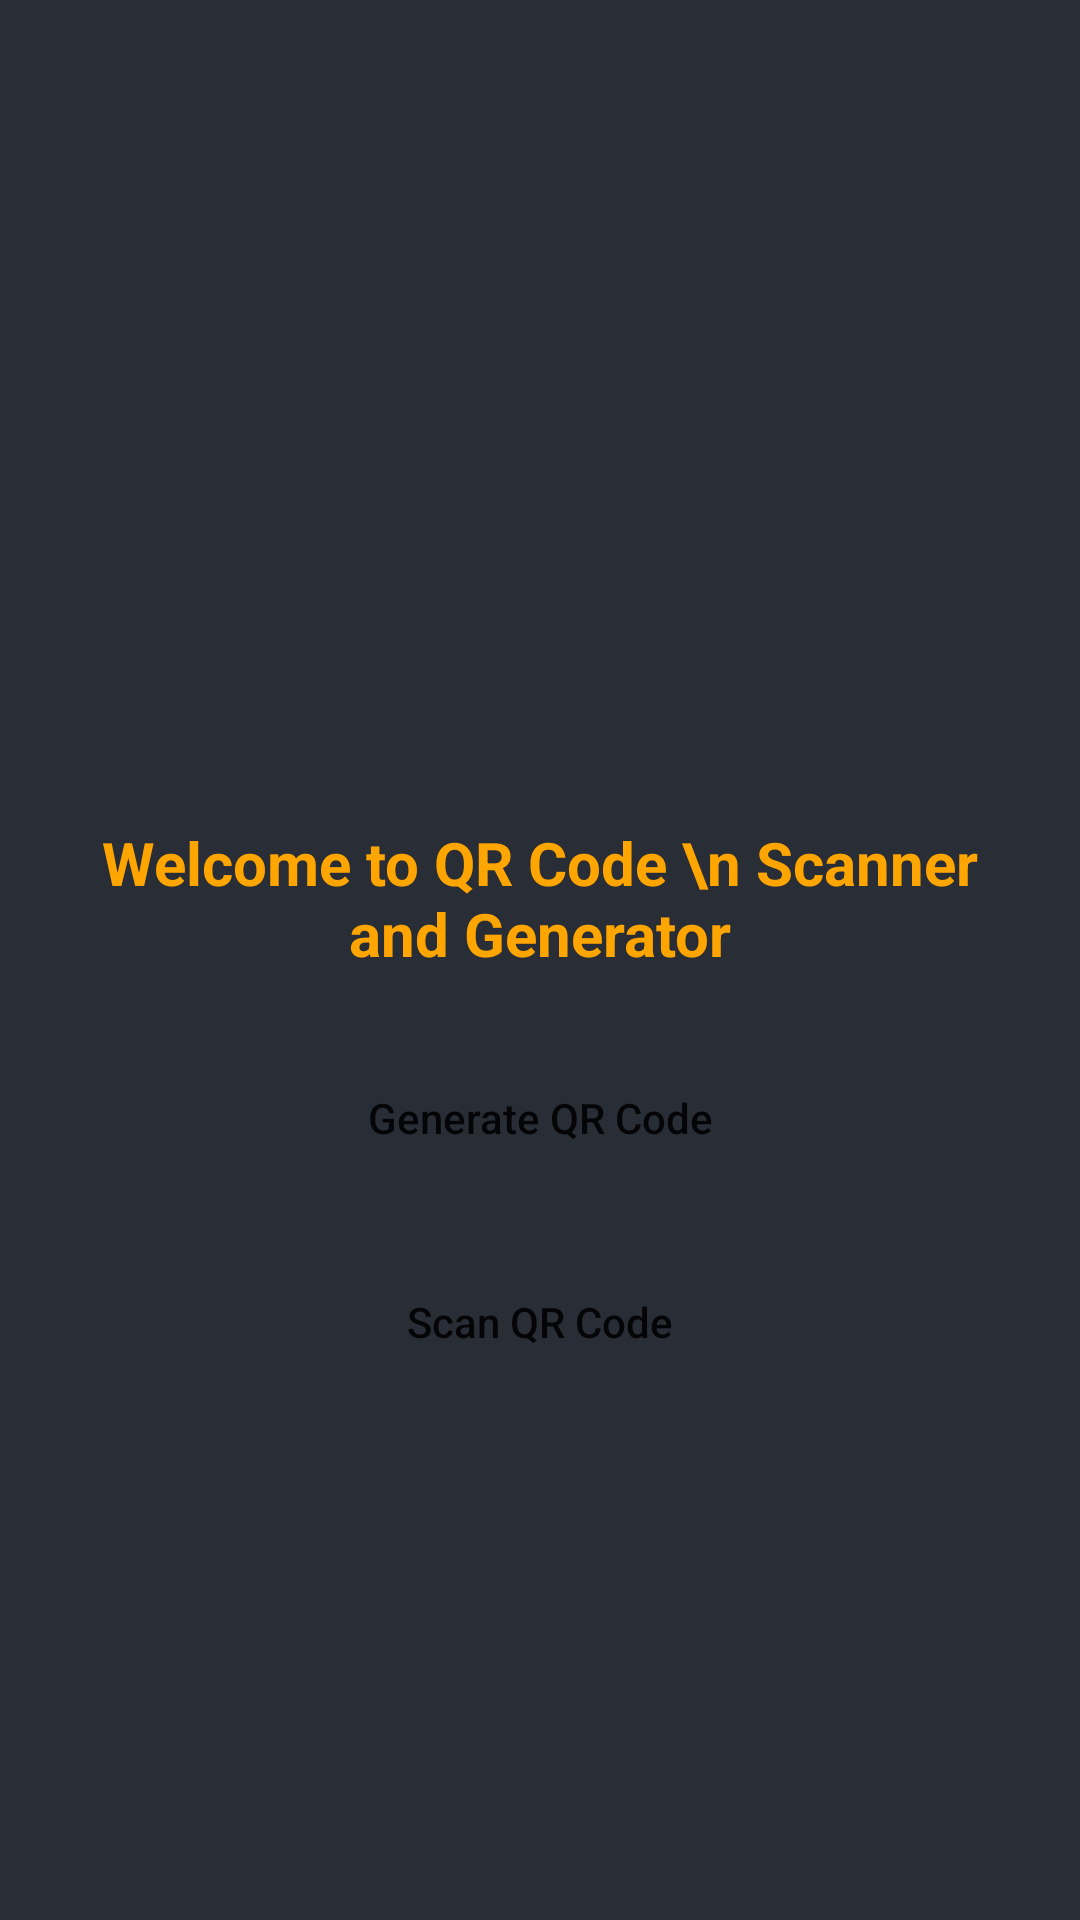

The Android layout XML behind this screen, and the referenced resources:
<!-- AndroidManifest.xml: application theme Theme.NewNaviku -->
<!-- res/layout/activity_home_mobility.xml -->
<?xml version="1.0" encoding="utf-8"?>
<RelativeLayout xmlns:android="http://schemas.android.com/apk/res/android"
    xmlns:app="http://schemas.android.com/apk/res-auto"
    xmlns:tools="http://schemas.android.com/tools"
    android:layout_width="match_parent"
    android:layout_height="match_parent"
    android:background="@color/black_shade_1"
    tools:context=".mobility.HomeMobilityActivity">

    <ImageView
        android:id="@+id/logo"
        android:layout_width="200dp"
        android:layout_height="200dp"
        android:layout_centerHorizontal="true"
        android:layout_marginTop="50dp"
        android:src="@drawable/qrcode" />

    <TextView
        android:id="@+id/heading"
        android:layout_width="match_parent"
        android:layout_height="wrap_content"
        android:layout_below="@id/logo"
        android:layout_marginTop="20dp"
        android:layout_marginStart="20dp"
        android:layout_marginEnd="20dp"
        android:gravity="center"
        android:padding="4dp"
        android:text="Welcome to QR Code \n Scanner and Generator"
        android:textAlignment="center"
        android:textColor="@color/yellow"
        android:textSize="20sp"
        android:textStyle="bold" />

    <Button
        android:id="@+id/QRCodeGeneratorBtn"
        android:layout_width="match_parent"
        android:layout_height="wrap_content"
        android:layout_below="@+id/heading"
        android:layout_marginStart="20dp"
        android:layout_marginTop="20dp"
        android:layout_marginEnd="20dp"
        android:background="@drawable/button_back"
        android:text="Generate QR Code"
        android:textAllCaps="false" />

    <Button
        android:id="@+id/QRCodeScannerBtn"
        android:layout_width="match_parent"
        android:layout_height="wrap_content"
        android:layout_marginTop="20dp"
        android:layout_marginStart="20dp"
        android:layout_marginEnd="20dp"
        android:text="Scan QR Code"
        android:textAllCaps="false"
        android:layout_below="@+id/QRCodeGeneratorBtn"
        android:background="@drawable/button_back" />


</RelativeLayout>
<!-- resources referenced by this layout -->
<resources>
  <color name="black_shade_1">#292D36</color>
  <color name="yellow">#ffa500</color>
  <style name="Theme.NewNaviku" parent="Theme.MaterialComponents.DayNight.DarkActionBar">
          
          <item name="colorPrimary">@color/purple_200</item>
          <item name="colorPrimaryVariant">@color/purple_700</item>
          <item name="colorOnPrimary">@color/black</item>
          
          <item name="colorSecondary">@color/teal_200</item>
          <item name="colorSecondaryVariant">@color/teal_200</item>
          <item name="colorOnSecondary">@color/black</item>
          
          <item name="android:statusBarColor">@color/black</item>
          
      </style>
  <color name="purple_200">#4097aa</color>
  <color name="purple_700">#FF3700B3</color>
  <color name="black">#FF000000</color>
  <color name="teal_200">#FF03DAC5</color>
</resources>
